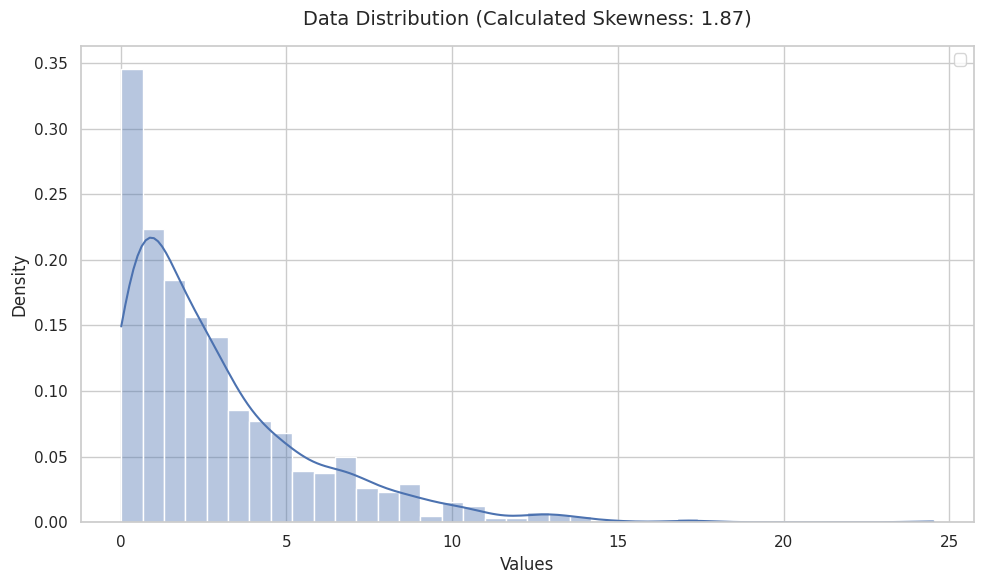

Generate this figure with matplotlib:
# Skewness using matplotlib 

import numpy as np
import pandas as pd
import matplotlib.pyplot as plt
import seaborn as sns
from scipy.stats import skew, mode

# 1. Generate sample skewed data (e.g., positively skewed exponential data)
np.random.seed(42)
data = np.random.exponential(scale=3, size=1000)

# 2. Calculate summary statistics and skewness score
data_mean = np.mean(data)
data_median = np.median(data)
# Round values to find a clear peak for the mode if continuous
data_mode = mode(np.round(data, 1), keepdims=True)[0][0]
skewness_val = skew(data)

# 3. Initialize the Matplotlib figure
plt.figure(figsize=(10, 6))
sns.set_theme(style="whitegrid")

# 4. Plot distribution using Seaborn
# histplot handles both the bars and the smooth KDE curve line
sns.histplot(data, kde=True, color="#4C72B0", stat="density", alpha=0.4)



# 6. Finalize graph aesthetics and text indicators
plt.title(f"Data Distribution (Calculated Skewness: {skewness_val:.2f})", fontsize=14, pad=15)
plt.xlabel("Values", fontsize=12)
plt.ylabel("Density", fontsize=12)
plt.legend(fontsize=11)

# Render the layout properly
plt.tight_layout()
plt.show()
